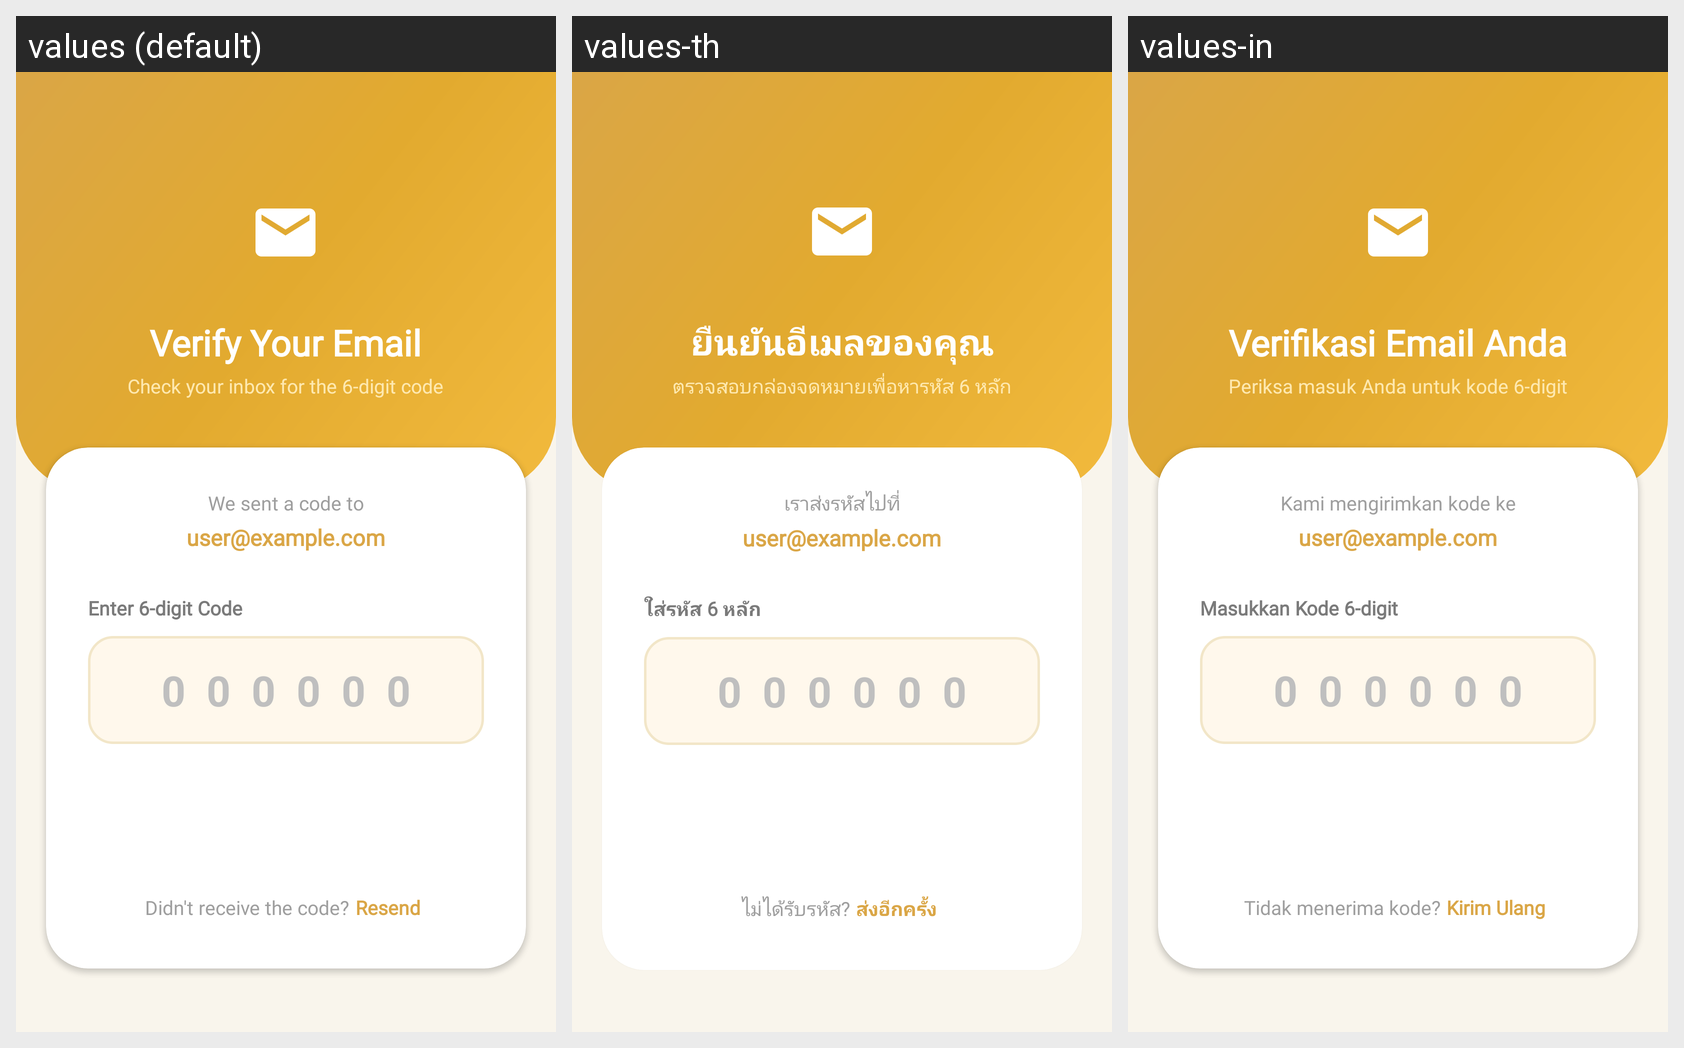

Locale-by-locale string values for the Android screen shown in this grid:
Android screen res/layout/activity_verify_otp.xml rendered under 3 locales, left to right: values (default), values-th, values-in. Device: Nexus 5 (rendered at 1080×1920; each locale shown at half size, 540×960, under a caption strip naming it); theme Theme.BeeTalkLite.
Strings drawn on this screen, with the default value and each locale's value (text and hints the layout hard-codes, and strings that could not be matched under every locale, appear in the picture but are not listed):

verify_your_email
  values: Verify Your Email
  values-th: ยืนยันอีเมลของคุณ
  values-in: Verifikasi Email Anda

check_inbox_otp
  values: Check your inbox for the 6-digit code
  values-th: ตรวจสอบกล่องจดหมายเพื่อหารหัส 6 หลัก
  values-in: Periksa masuk Anda untuk kode 6-digit

sent_code_to
  values: We sent a code to
  values-th: เราส่งรหัสไปที่
  values-in: Kami mengirimkan kode ke

enter_6_digit
  values: Enter 6-digit Code
  values-th: ใส่รหัส 6 หลัก
  values-in: Masukkan Kode 6-digit

didnt_receive_code
  values: Didn't receive the code?
  values-th: ไม่ได้รับรหัส?
  values-in: Tidak menerima kode?

resend
  values: Resend
  values-th: ส่งอีกครั้ง
  values-in: Kirim Ulang
